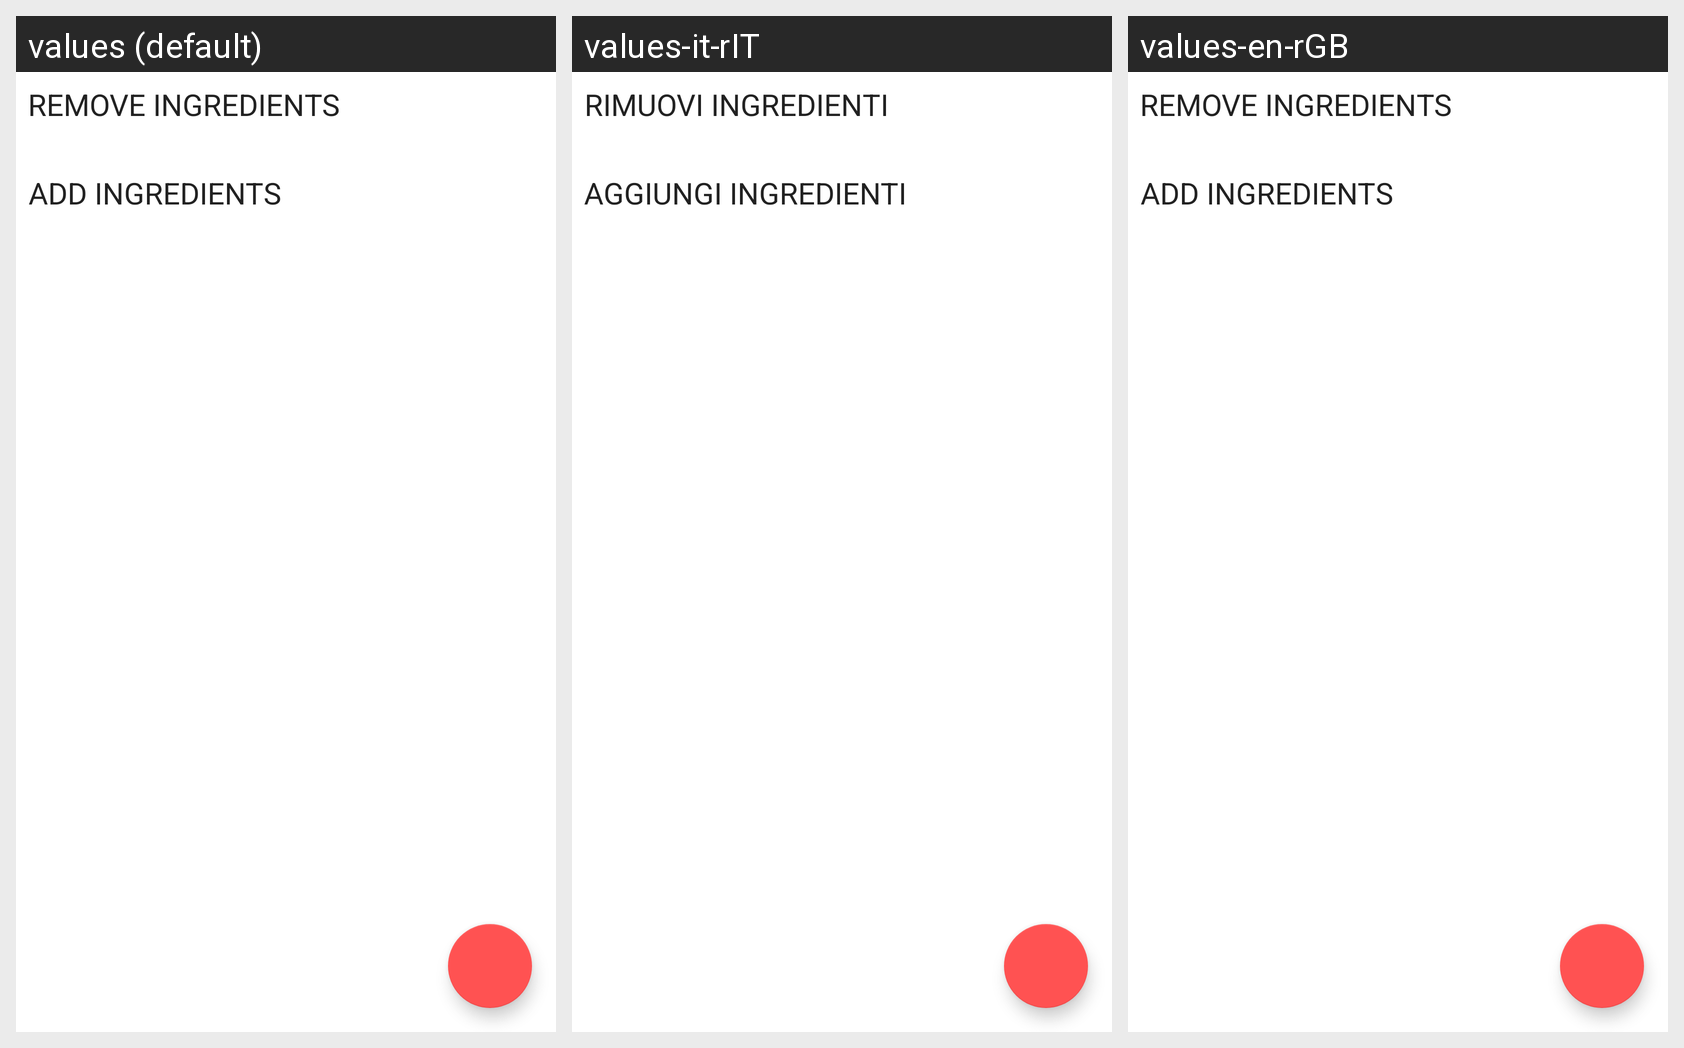

Here is an Android app screen in its default locale and in the app's own translations. Write out the translated-string differences for the strings that appear on this screen.
Android screen res/layout/fragment_variation.xml rendered under 3 locales, left to right: values (default), values-it-rIT, values-en-rGB. Device: Nexus 5 (rendered at 1080×1920; each locale shown at half size, 540×960, under a caption strip naming it); theme AppTheme.
Strings drawn on this screen, with the default value and each locale's value (text and hints the layout hard-codes, and strings that could not be matched under every locale, appear in the picture but are not listed):

minusText
  values: Remove ingredients
  values-it-rIT: Rimuovi ingredienti
  values-en-rGB: Remove ingredients

plusText
  values: Add ingredients
  values-it-rIT: Aggiungi ingredienti
  values-en-rGB: Add ingredients
